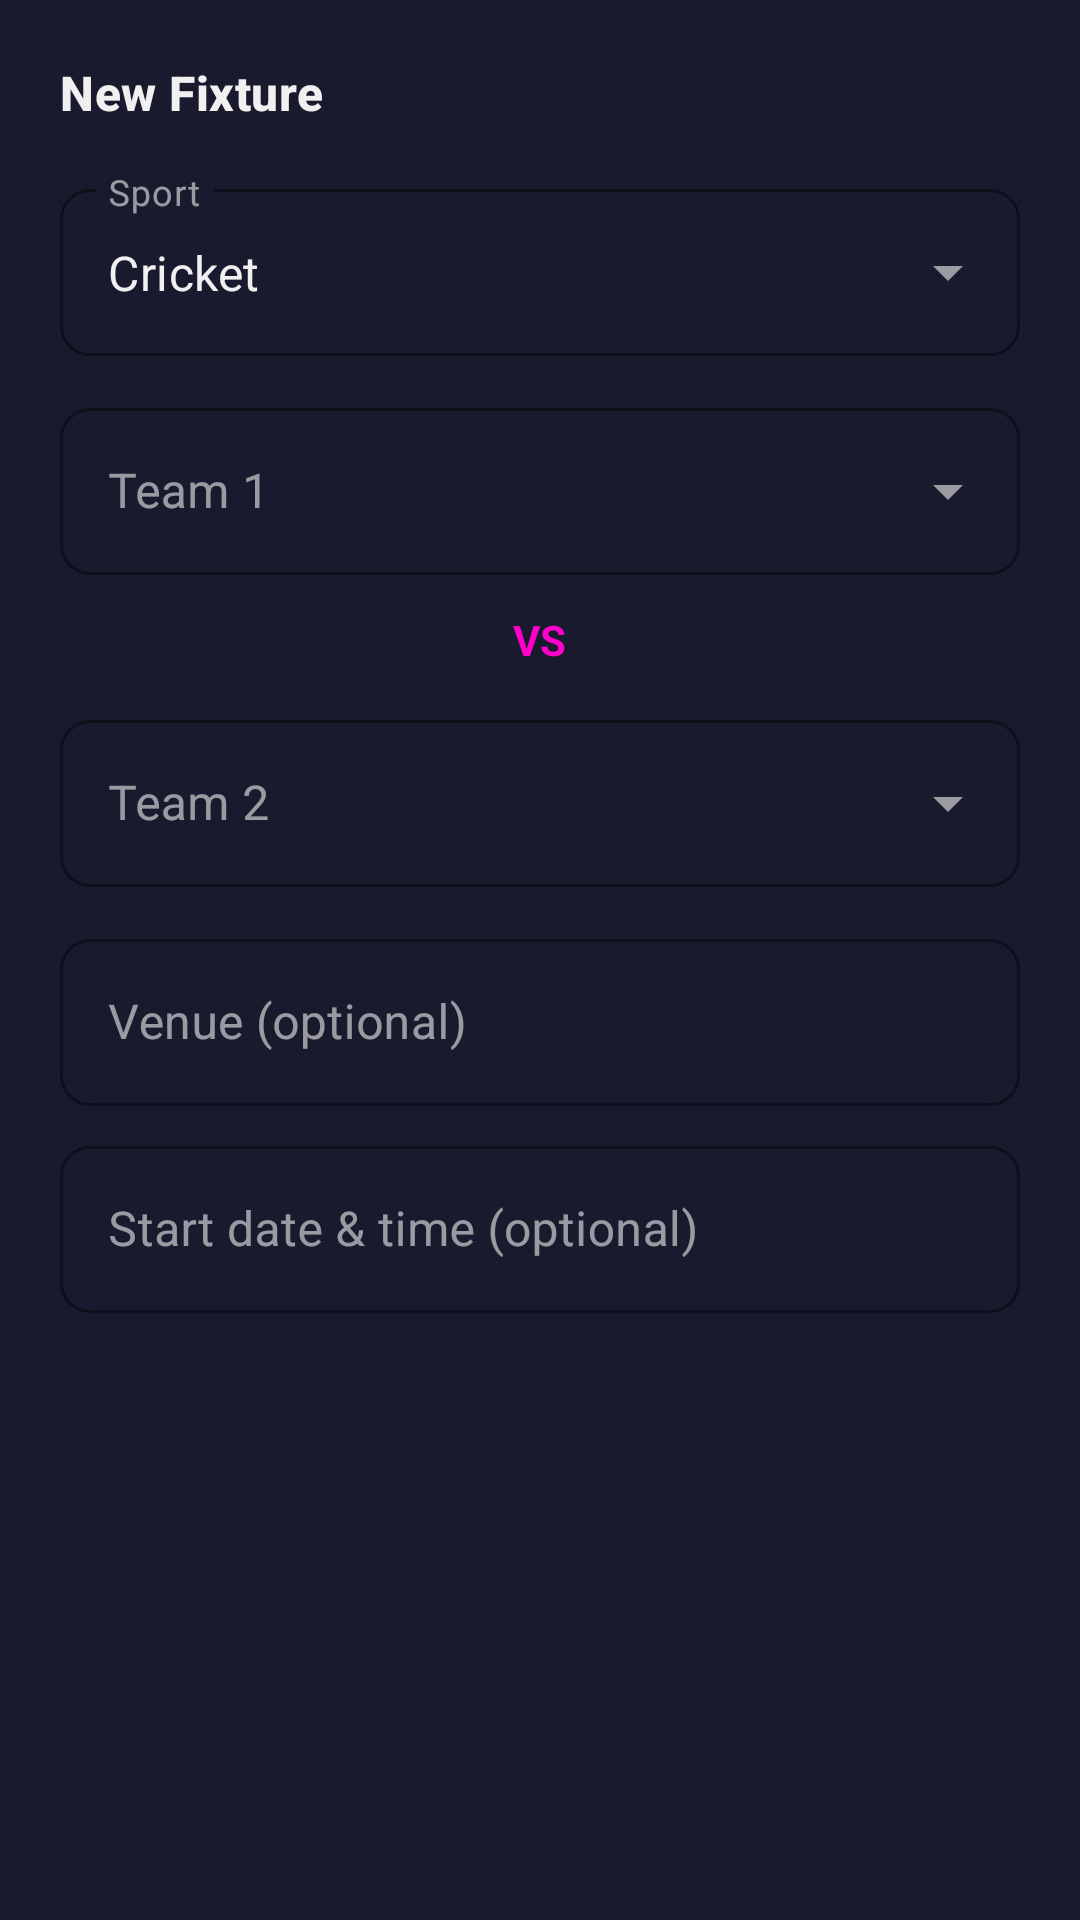

Write the Android layout XML for this screen, with the resource values it uses.
<!-- AndroidManifest.xml: application theme Theme.TeamBalancer -->
<!-- res/layout/dialog_add_fixture.xml -->
<?xml version="1.0" encoding="utf-8"?>
<LinearLayout xmlns:android="http://schemas.android.com/apk/res/android"
    xmlns:app="http://schemas.android.com/apk/res-auto"
    android:layout_width="match_parent"
    android:layout_height="wrap_content"
    android:orientation="vertical"
    android:padding="20dp"
    android:background="@color/surface">

    <TextView
        android:layout_width="match_parent"
        android:layout_height="wrap_content"
        android:text="New Fixture"
        android:textAppearance="@style/TextAppearance.TeamBalancer.TitleMedium"
        android:textColor="@color/on_surface"
        android:layout_marginBottom="16dp"/>

    <com.google.android.material.textfield.TextInputLayout
        style="@style/Widget.MaterialComponents.TextInputLayout.OutlinedBox.ExposedDropdownMenu"
        android:layout_width="match_parent"
        android:layout_height="wrap_content"
        android:hint="Sport"
        android:layout_marginBottom="12dp"
        app:hintTextColor="@color/accent"
        app:boxStrokeColor="@color/accent">

        <AutoCompleteTextView
            android:id="@+id/spinnerSport"
            android:layout_width="match_parent"
            android:layout_height="wrap_content"
            android:inputType="none"
            android:text="Cricket"
            android:textColor="@color/on_surface"/>
    </com.google.android.material.textfield.TextInputLayout>

    <com.google.android.material.textfield.TextInputLayout
        style="@style/Widget.MaterialComponents.TextInputLayout.OutlinedBox.ExposedDropdownMenu"
        android:layout_width="match_parent"
        android:layout_height="wrap_content"
        android:hint="Team 1"
        android:layout_marginBottom="12dp"
        app:hintTextColor="@color/accent"
        app:boxStrokeColor="@color/accent">

        <AutoCompleteTextView
            android:id="@+id/spinnerTeam1"
            android:layout_width="match_parent"
            android:layout_height="wrap_content"
            android:inputType="none"
            android:textColor="@color/on_surface"/>
    </com.google.android.material.textfield.TextInputLayout>

    <TextView
        android:layout_width="wrap_content"
        android:layout_height="wrap_content"
        android:layout_gravity="center_horizontal"
        android:text="VS"
        android:textColor="@color/accent_pink"
        android:textStyle="bold"
        android:layout_marginBottom="12dp"/>

    <com.google.android.material.textfield.TextInputLayout
        style="@style/Widget.MaterialComponents.TextInputLayout.OutlinedBox.ExposedDropdownMenu"
        android:layout_width="match_parent"
        android:layout_height="wrap_content"
        android:hint="Team 2"
        app:hintTextColor="@color/accent"
        app:boxStrokeColor="@color/accent">

        <AutoCompleteTextView
            android:id="@+id/spinnerTeam2"
            android:layout_width="match_parent"
            android:layout_height="wrap_content"
            android:inputType="none"
            android:textColor="@color/on_surface"/>
    </com.google.android.material.textfield.TextInputLayout>

    <com.google.android.material.textfield.TextInputLayout
        style="@style/Widget.MaterialComponents.TextInputLayout.OutlinedBox"
        android:layout_width="match_parent"
        android:layout_height="wrap_content"
        android:hint="Venue (optional)"
        android:layout_marginTop="12dp"
        app:hintTextColor="@color/accent"
        app:boxStrokeColor="@color/accent">

        <com.google.android.material.textfield.TextInputEditText
            android:id="@+id/editVenue"
            android:layout_width="match_parent"
            android:layout_height="wrap_content"
            android:inputType="textCapWords"
            android:textColor="@color/on_surface" />
    </com.google.android.material.textfield.TextInputLayout>

    <com.google.android.material.textfield.TextInputLayout
        style="@style/Widget.MaterialComponents.TextInputLayout.OutlinedBox"
        android:layout_width="match_parent"
        android:layout_height="wrap_content"
        android:hint="Start date &amp; time (optional)"
        android:layout_marginTop="8dp"
        app:hintTextColor="@color/accent"
        app:boxStrokeColor="@color/accent">

        <com.google.android.material.textfield.TextInputEditText
            android:id="@+id/editScheduleStart"
            android:layout_width="match_parent"
            android:layout_height="wrap_content"
            android:focusable="false"
            android:clickable="true"
            android:inputType="none"
            android:textColor="@color/on_surface" />
    </com.google.android.material.textfield.TextInputLayout>

</LinearLayout>
<!-- resources referenced by this layout -->
<resources>
  <color name="accent">#00D2FF</color>
  <color name="accent_pink">#FF00CC</color>
  <color name="on_surface">#F0F0F0</color>
  <color name="surface">#1A1A2E</color>
  <style name="TextAppearance.TeamBalancer.TitleMedium" parent="TextAppearance.Material3.TitleMedium">
          <item name="android:textStyle">bold</item>
          <item name="android:letterSpacing">0.01</item>
      </style>
  <style name="Theme.TeamBalancer" parent="Base.Theme.TeamBalancer" />
  <color name="primary">#302B63</color>
  <color name="white">#FFFFFF</color>
  <color name="primary_variant">#24243E</color>
  <color name="secondary">#FF00CC</color>
  <color name="on_secondary">#FFFFFF</color>
  <color name="surface_soft">#2E2E5A</color>
  <color name="divider">#3F3F6F</color>
  <color name="on_surface_variant">#B0B0D0</color>
  <style name="TextAppearance.TeamBalancer.HeadlineLarge" parent="TextAppearance.Material3.HeadlineLarge">
          <item name="android:textStyle">bold</item>
          <item name="android:letterSpacing">0.0</item>
      </style>
  <style name="TextAppearance.TeamBalancer.HeadlineMedium" parent="TextAppearance.Material3.HeadlineMedium">
          <item name="android:textStyle">bold</item>
          <item name="android:letterSpacing">0.0</item>
      </style>
  <style name="TextAppearance.TeamBalancer.HeadlineSmall" parent="TextAppearance.Material3.HeadlineSmall">
          <item name="android:textStyle">bold</item>
          <item name="android:letterSpacing">0.0</item>
      </style>
  <style name="TextAppearance.TeamBalancer.TitleLarge" parent="TextAppearance.Material3.TitleLarge">
          <item name="android:textStyle">bold</item>
          <item name="android:letterSpacing">0.01</item>
      </style>
  <style name="TextAppearance.TeamBalancer.TitleSmall" parent="TextAppearance.Material3.TitleSmall">
          <item name="android:textStyle">bold</item>
          <item name="android:letterSpacing">0.02</item>
      </style>
  <style name="TextAppearance.TeamBalancer.BodyLarge" parent="TextAppearance.Material3.BodyLarge">
          <item name="android:letterSpacing">0.01</item>
      </style>
  <style name="TextAppearance.TeamBalancer.BodyMedium" parent="TextAppearance.Material3.BodyMedium">
          <item name="android:letterSpacing">0.01</item>
      </style>
  <style name="TextAppearance.TeamBalancer.BodySmall" parent="TextAppearance.Material3.BodySmall">
          <item name="android:letterSpacing">0.01</item>
      </style>
  <style name="TextAppearance.TeamBalancer.LabelLarge" parent="TextAppearance.Material3.LabelLarge">
          <item name="android:textStyle">bold</item>
          <item name="android:letterSpacing">0.08</item>
      </style>
  <style name="TextAppearance.TeamBalancer.LabelMedium" parent="TextAppearance.Material3.LabelMedium">
          <item name="android:textStyle">bold</item>
          <item name="android:letterSpacing">0.06</item>
      </style>
  <style name="TextAppearance.TeamBalancer.LabelSmall" parent="TextAppearance.Material3.LabelSmall">
          <item name="android:textStyle">bold</item>
          <item name="android:letterSpacing">0.04</item>
      </style>
  <style name="ShapeAppearance.TeamBalancer.Small" parent="ShapeAppearance.Material3.SmallComponent">
          <item name="cornerSize">10dp</item>
      </style>
  <style name="ShapeAppearance.TeamBalancer.Medium" parent="ShapeAppearance.Material3.MediumComponent">
          <item name="cornerSize">20dp</item>
      </style>
  <color name="ripple_surface">#33FFFFFF</color>
  <color name="primary_dark">#0F0C29</color>
  <style name="Widget.TeamBalancer.Button.Text" parent="Widget.Material3.Button.TextButton">
          <item name="android:textColor">@color/accent</item>
          <item name="android:textStyle">bold</item>
      </style>
  <color name="surface_elevated">#252545</color>
  <dimen name="toolbar_min_height">56dp</dimen>
</resources>
